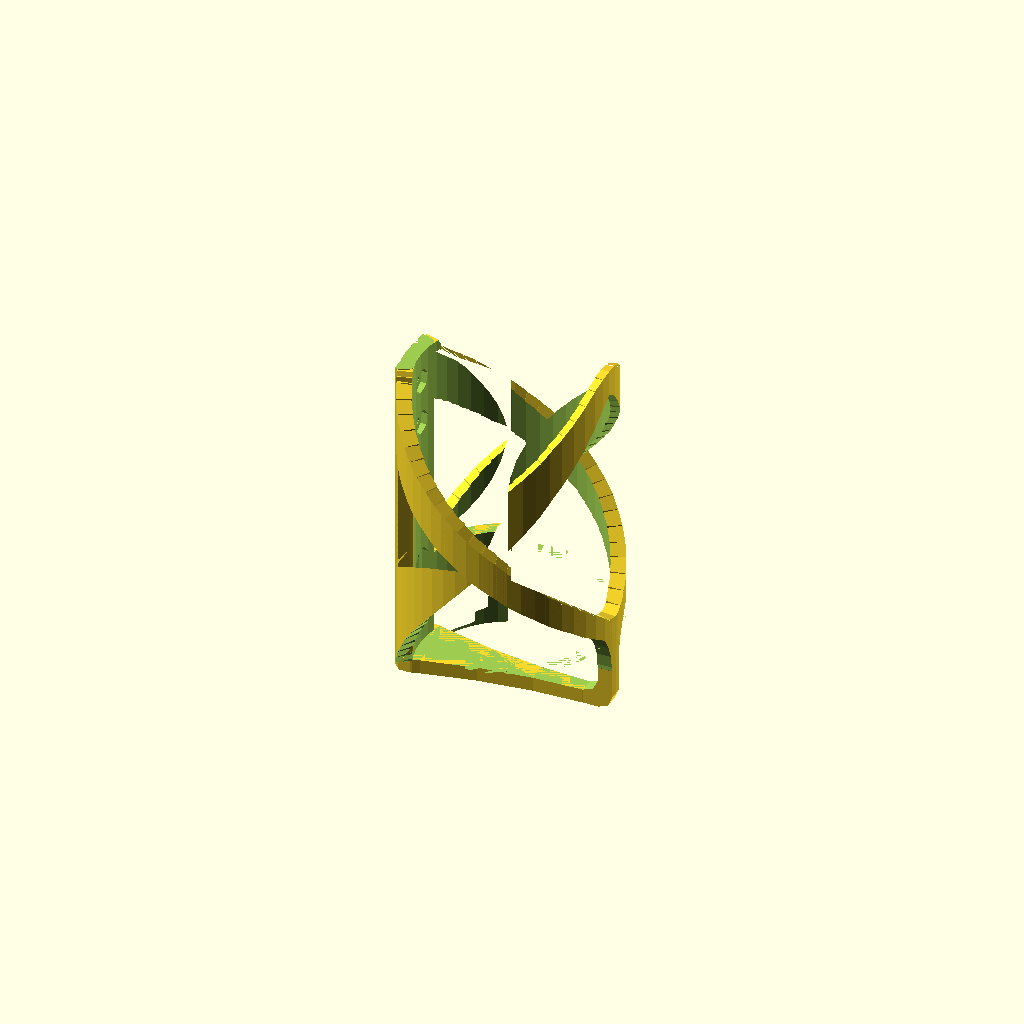
Cell 1 — every parameter at its default value.
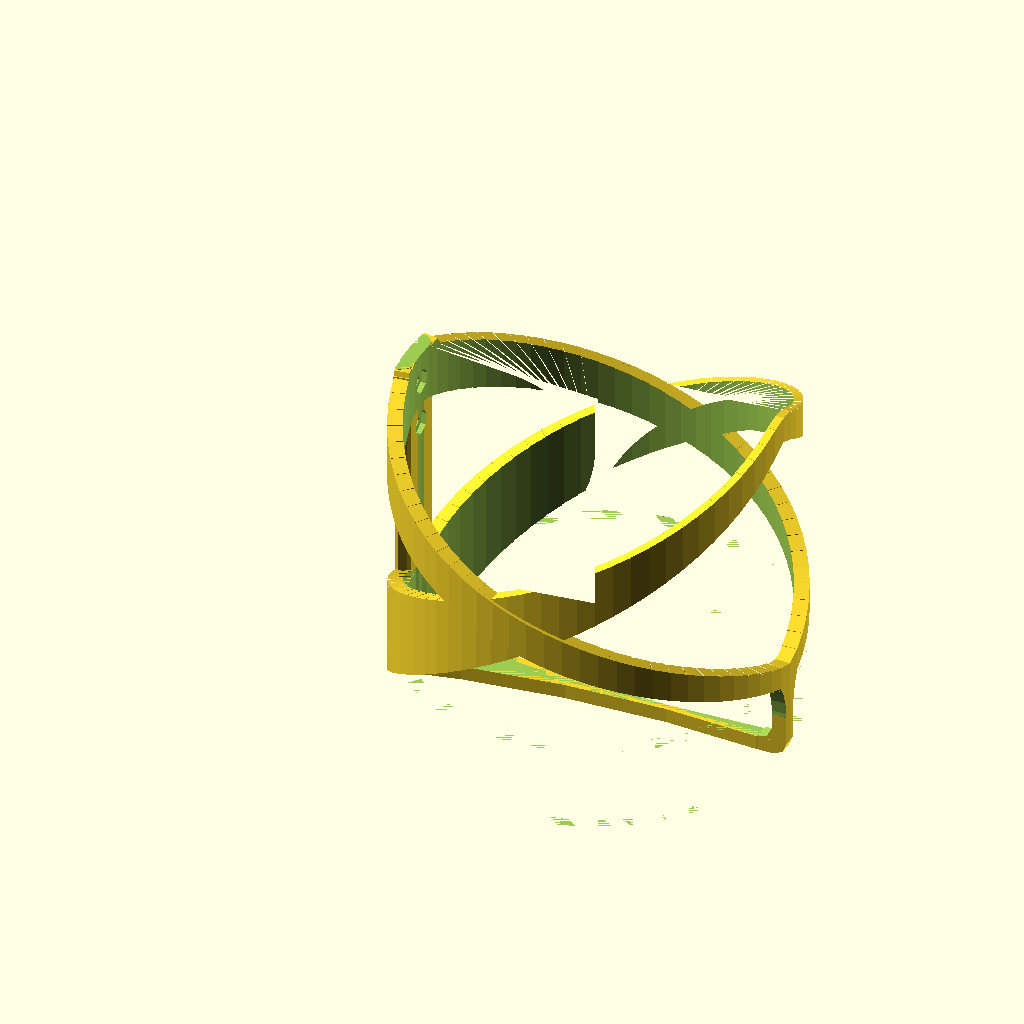
Cell 2 — diameterin set to 146.05, the other parameters unchanged.
All cells are drawn from one camera (rotation 55°, 0°, 25°, orthographic, colour scheme Cornfield), so only the parameter changes between them.
The OpenSCAD source (bottlecage.scad):
// Recreation of the Prusa ASA bottle cage in OpenSCAD
// Copyright 2020 by M. Gutschke
// Released into the public domain under the Creative Commons CC0
// license included by reference.
// https://github.com/gutschke/bottlecage/

$fa = 5;
$fs = 5.4;

hasslot = true;         // Should there be multiple adjustable mount points?

// The following adjustable parameters are in millimeters
diameterin = 73.0250;     // Diameter of bottle (common: 2.875" and 2.6")
bracketheightin = 127;    // Height of bracket
bracketwidthin = 25.4;     // Width of bracket attaching to bike frame
brackettopin = 2.54;     // Radius of reinforcements at top of bracket   
brackettaperin = 1.9; // Bracket tapers in by a few millimeters
screwdistancein = 63.5;  // Distance between primary mounting holes
heightin = 152.4;           // Overall height of entire bottle cage
framediameterin = 44.45; // Diameter of bicycle frame

// The following adjustable parameters are in millimeters
wallthick = 6;          // Wall at thickest part (adds strength)
wallthin = 3.4;         // Wall at thinnest part (adds flexibility)
roundover = 1.4;        // Radius for rounding over some of the edges
screwdiameter = 5;      // M5 mounting screw


// This module generates a double-helix shape that extends all the way down to
// the XY plane. It can be used to cut away shapes from cylinders to form
// different helix strips. It is used by the doublehelix() module. The module
// returns a polyhedron that is comprised of two 180° section each twisting in
// opposite directions. The total height is "h" and the radius is "r".
// Both the bottom and the top of the belix can optionally be rounded-over. To do
// so, the caller must provide a radius for the amount of round-over.
module helixbottom(r, h, r0 = 0, r1) {
  r1_ = r1 == undef ? r0 : r1;

  // Compute the number of steps based on the standard OpenSCAD parameters.
  steps = ceil($fn > 0 ? $fn/2 : min(PI*r/$fs, 180/$fa));

  // In order to avoid rounding errors, we iterate in units of steps. But in
  // order to do math, we need to convert steps to degrees around the helix.
  // The output values of the conversion function cover the range [0:180].
  function deg(s) = round(180*s/steps);

  // The height should not vary linearly. Instead, we want to round-over the start
  // and the end of the curve. This requires a little bit of math to find the
  // elements of the piecewise step function.
  // The total height of the step function is made up of two circle segments at
  // the beginning and at the end of the height-curve, respectively; these segments
  // are connected by a linear section of constant slope. In order to ensure a
  // seamless transition, we need to determine the inner tangent connecting the
  // two circles for both the start and finish point.
  // The first value we compute is the total length along the perimeter (as
  // projected onto the XY plane). This becomes the X axis for our calculation of
  // the height curve.
  p = PI*r;

  // Center point for the circle segment at the start of the height curve.
  p0x = 0; p0y = r0;

  // Center point for the circle segment at the finish of the height curve.
  p1x = p; p1y = h - r1_;

  // Point in the middle between these two center points; this is needed to
  // calculate the inner tangent touching both circles. N.b. the tangent typically
  // would not run through this point. It is merely an auxiliary coordinate to
  // do the necessary calculations.
  pcx = p/2; pcy = (h - r1_ + r0)/2;

  // We imagine two circles that will help us compute the tangent. The first circle
  // is centered around [p0x,p0y], but has a radius of "r0+r1". The second
  // circle is centered around [pcx,pcy], and touches both [p0x,p0y] and [p1x,p1y].
  // The square of the radius of this inscribing circle is "d2". That is also by
  // definition the distance between the inscribing circle and the two circle
  // segments at each end of our height curve.
  d2 = pcx*pcx + pow(pcy - p0y, 2);

  // In order to compute the tangent, we need to know the intersection points
  // of our two auxiliary circles. There are two of these points, be we only
  // need one of them.
  // The computation has a common factor "d" that we calculate up front.
  d = (r0 + r1_)*sqrt(4*d2 - pow(r0 + r1_, 2))/4;

  // Now we are finally ready to compute the intersection point. Again, this is
  // only another auxiliary point that will help compute the tangent.
  pix = (p0x + pcx)/2 + (pcx - p0x)*(pow(r0 + r1_, 2) - d2)/(2*d2) -
        d*(r0 + r1_ - h)/d2;
  piy = (p0y + pcy)/2 + (pcy - p0y)*(pow(r0 + r1_, 2) - d2)/(2*d2) - d*p/d2;

  // The tangent touches the starting circle segment where it intersects with the
  // line between that circle's center and the point [pix,piy] that we just
  // computed. We can find it by computing a vector of length "r0" from the
  // circle's center in the direction of our helper line. In the case of "r0"
  // being zero, we perform an alternate calculation that assumes that the
  // tangent passes through the origin.
  l = r0 > 0 ? r0 / sqrt(pix*pix + pow(piy - r0, 2)) : r1_/sqrt(p1x*p1x + p1y*p1y);
  xl0 = r0 > 0 ? l*pix : 0;
  yl0 = r0 > 0 ? r0 + l*(piy - r0) : 0;

  // Now that we know where the tangent touches the starting circle segment,
  // we also know its slope. This value is perpendicular to our helper line
  // through the circle segment's center and thus easy to compute through
  // geometric construction. In the case of a zero "r0" radius, we again fall
  // back on an alternative construction that relies on the tangent passing
  // through the origin.
  slope = r0 > 0 ? pix/(r0 - piy) : (p1y + l*p1x)/(p1x - l*p1y);

  // Knowing the slope, we can use a similar argument to derive the point where the
  // inner tangent touches the finishing circle segment.
  k = r1_/sqrt(slope*slope + 1);
  xl1 = p - slope*k;
  yl1 = h - r1_ + k;

  // Now we have enough information to assemble our piecewise function.
  function f(x) = x < xl0 ? r0 - sqrt(r0*r0 - x*x)
                : x > xl1 ? h - r1_ + sqrt(r1_*r1_ - pow(p - x, 2))
                : slope*(x - xl0) + yl0;

  // We have to build the entire shape as a single polyhedron. Trying to compose
  // from individual parts makes it more likely to introduce edge cases that don't
  // render correctly.
  polyhedron(
    // We divide the helix shape into arc segments around the center of the
    // cylinder.
    // For each segment, we compute 5 different vertices that will later be used to
    // make up a variety of surfaces.
    points = [ for (s = [0:steps]) each [
      // The following are points on the outside of the helix, gradually
      // increasing in height, as the angle covers the range [0..180]. We also
      // compute the mirror image for the reverse-spin helix.
      [ -r*cos(deg(s)),  r*sin(deg(s)), f(p*s/steps) ],
      [ -r*cos(deg(s)), -r*sin(deg(s)), f(p*s/steps) ],

      // Vertex in the center of the helix, at the same height as the previous
      // points.
      [ 0, 0, h*s/steps ],

      // Projection of the two rotating vertices onto the XY plane.
      [ -r*cos(deg(s)),  r*sin(deg(s)), 0 ],
      [ -r*cos(deg(s)), -r*sin(deg(s)), 0 ]]],

    // Make triangles or faces from the vertices. Pay special attention to the
    // correct orientation of the normal vector. Avoid interior surfaces and
    // duplicates.
    // Iterate in steps of five, as the vertices are arranged in groups of five.
    faces = [ for (i = [0:5:5*(steps-1)]) each [
      // The helical surface cut away from the cylinder is made up of zig-zagging
      // triangles that connect the perimeter of the cylinder to the axis running
      // through its center. The very first (i.e. bottom-most) triangle is special
      // though. It happens to be shared with the helical surface of the
      // opposite-spin helix. In fact, it not only overlaps with that mirrored
      // triangle, these triangles both are fully located inside of the
      // polyhedron. Make sure to skip this triangle to avoid rendering problems.
      each [if (i > 0) [i, i+7, i+2]], [ i, i+5, i+7],

      // Add faces around the perimeter of the cylinder, dropping down from the
      // helical surface to the XY plane. The very first face touches the XY
      // plane with one of its edges and the perimeter face is therefore
      // degenerate. The normal quad is actually just a triangle as two of the
      // vertices coincide. Removing that extra vertex avoids rendering errors.
      [ each [if (i > 0) i], i+3, i+8, i+5 ],

      // The bottom view of our polyhedron is a circle. Construct it from triangles
      // instead of having OpenSCAD build it from a "circle()" primitve. This way,
      // we precisely control vertex locations and avoid unexpected gaps.
      [ 0, i+8, i+3],

      // Repeat all of the above for the mirrored opposite-spin helix. Make sure
      // to use shared vertices where applicable.
      [ 0, i+4, i+9],
      [ each [if (i > 0) i+1], i+6, i+9, i+4 ],
      each [if (i > 0) [i+1, i+2, i+7]], [i+1, i+7, i+6]]]);
}

// This module uses the helixbottom primitive to make a 180° section of a double
// helix. Up to four seperate round-over radii can optionally be specified. If
// some or all are left out, the module fills in defaults (or copies the other
// parameters as applicable).
module doublehelix(r, h, t0, t1, w0, w1, r0 = 0, r1, r2, r3) {
  difference() {
    // The ribbon width can have one or two values
    h1 = h - (w1 == undef ? w0 : w1);

    // And so can the thickness
    t1_ = t1 == undef ? t0 : t1;

    // Make a hollowed-out cylinder
    cylinder(r = r, h = h);
    translate([(t0 - t1_)/2, 0, -0.05])
      cylinder(r = r - (t0 + t1_)/2, h = h + 0.1);

    // Then cut away the bottom of the helix
    union() {
      helixbottom(r = r + 1, h = h1, r0 = r0, r1 = r1);
      translate([0, 0, -0.05]) cylinder(r = r + 1, h = 0.06);
    }

    // Now do the same for the top edge of the helix
    translate([0, 0, w0])
      difference() {
        cylinder(r = r + 1, h = h - w0 + 0.1);
        helixbottom(r = r + 2, h = h - w0, r0 = r2 == undef ? r0 : r2, r1 = r3);
      }
  }
}

// Diameter of bottle including some extra slack
diameter = diameterin + 2.5;

// Total bracketheight plus some extra reinforcement
bracketheight = bracketheightin + 2*wallthick;

// Width of bracket attaching to bike frame
bracketwidth = bracketwidthin;

// Radius of reinforcements at top of bracket
brackettop = brackettopin;

// Bracket tapers in by a few millimeters
brackettaper = brackettaperin;

// Distance between screws
screwdistance = screwdistancein;

// Overall height of entire bottle cage
height = heightin;

// Diameter of bicycle frame
framediameter = framediameterin;

// Dimensions of top loop
toploopheight = height/sqrt(2);
toploopoffset = bracketheight - toploopheight + 1.25;

// The basic shape of the bottle cage can be assembled from its individual
// components (two double-helix loops, a back bracket and a bottom brace). But
// at least one of the transitions, where the top loop meets the bottom brace is
// hard to do without sharp angles. We add the missing transition as a
// post-processing step and thus have to wrap the construction of the basic bottle
// cage into a module.
module bottlecage_() {
  difference() {
    // Outer diameter of double helix
    outerdiameter = diameter + wallthick + wallthin;

    // The thickness of the bracket aligns with the loop as it exits the bracket
    bracketthickness = outerdiameter/2-(diameter/2)*
                       sqrt(1-pow((bracketwidth/2-brackettaper/4)/(diameter/2), 2));

    // The bottom brace has a similar issue where it transitions from
    // horizontal to vertical
    bracethickness = wallthick+diameter/2*(1-sqrt(1-pow(wallthick/diameter, 2)));

    // Combine all the components, so that we can use difference() to make openings
    union() {
      // Bottom loop
      difference() {
        // Shift down to make nicer connection with bracket
        translate([outerdiameter/2-0.4, 0, -3])
          doublehelix(r = outerdiameter/2, h = height+5,
                      // Part at bracket is strong; outer part is more flexible
                      t0 = wallthick, t1 = wallthin,
                      // Loop attached to bracket is wider than free section
                      w0 = 45, w1 = 11,
                      // Round over all corners to look more organic
                      r0 = 20, r1 = 5, r2 = 20, r3 = 20);
        
        // We moved the loop into a visually pleasing location, where is
        // attaches  to the bracket. This results in some sections spilling
        // over, where they shouldn't be. Cut off everything below the XY plane.
        translate([-10, -100, -100])
          cube([100, 200, 100]);
      }
 
      // Top loop
      difference() {
        // This is pretty much the same as the bottom loop just turned 180° around
        // the Z axis. Also, unlike the bottom loop which thins out at the open top
        // the top loop maintains a constant thickness of "wallthick" throughout.
        // This will require adjustments to various dimensions throughout the rest
        // of the model (e.g. for the bottom brace).
        translate([outerdiameter/2-0.4+(wallthick-wallthin)/2, 0, toploopoffset])
        rotate([0, 0, 180])
          doublehelix(r=outerdiameter/2 + (wallthick - wallthin)/2,
                      h = toploopheight,
                      t0 = wallthick, t1 = wallthick,
                      w0 = 9, w1 = 24,
                      r0 = 15, r1 = 25, r2 = 10, r3 = 25);
 
        // Clean up any excess material from the loop that extends past the top
        // of the bracket
        translate([-10, -100, bracketheight])
          cube([100, 200, 100]);
      }
      
      // Bracket attaching the bottle cage to the bike frame
      difference() {
        union() {
          // The body of the bracket is tapered and has rounded over edges
          linear_extrude(bracketheight)
            hull() {
              translate([roundover, roundover-bracketwidth/2]) circle(roundover);
              translate([bracketthickness-roundover,
                         roundover-bracketwidth/2+brackettaper]) circle(roundover);
              translate([bracketthickness-roundover,
                        -roundover+bracketwidth/2-brackettaper]) circle(roundover);
              translate([roundover,-roundover+bracketwidth/2]) circle(roundover);
          }

          // Put some extra reinforcements around the top of the bracket
          for (i = [1, -1])
            translate([outerdiameter/2-0.4, 0, 0])
              rotate([0, 0,
                     i*atan((bracketwidth/2-roundover/4)/(outerdiameter/2-0.4))])
              translate([-(outerdiameter/2-0.4)-(wallthick - wallthin - 0.9)/4,
                         0, bracketheight - 0.9*brackettop])
              rotate([0, 90, 0]) {
                cylinder(r = brackettop, h = 2*wallthick);
                translate([0, -brackettop, 0])
                  cube([brackettop, 2*brackettop, 2*wallthick]);
            }
        }

        // We raised the reinforcement a little bit, to clean up some joints.
        // Now we need to remove excess material
        translate([-10, -100, bracketheight])
          cube([100, 200, 100]);
      }
   
      // Brace at the bottom of the cage, preventing the bottle from falling out
      linear_extrude(height = wallthick)
        difference() {
          // Basic tapered shape of bottom brace
          polygon([[bracketthickness/4,  bracketwidth/2],
                   [bracketthickness,  bracketwidth/2],
                   [outerdiameter - 0.4 - bracethickness - wallthin,  wallthick/2],
                   [outerdiameter - 0.4 - wallthin,  wallthick/2],
                   [outerdiameter - 0.4 - wallthin, -wallthick/2],
                   [outerdiameter - 0.4 - bracethickness - wallthin, -wallthick/2],
                   [bracketthickness, -bracketwidth/2],
                   [bracketthickness/4, -bracketwidth/2]]);

          // Sweep the taper in a more rounded shape. We do this by computing
          // large-diameter circles that touch the two end-points of the tapered
          // section of the brace.
          r = 3 * outerdiameter;
          d = sqrt(pow(bracketthickness - (outerdiameter - 0.4 - bracethickness - wallthin), 2) +
                       pow(bracketwidth/2 - wallthick/2, 2));
          h = sqrt(pow(r, 2) - pow(d/2, 2));
          x = (outerdiameter - 0.4 - bracethickness - wallthin - bracketthickness)/2 -
              h/d*(wallthick/2 - bracketwidth/2) + bracketthickness;
          y = (wallthick - bracketwidth)/4 + bracketwidth/2 +
              h/d*(outerdiameter - 0.4 - bracethickness - wallthin - bracketthickness);
          translate([x, y]) circle(r = r);
          translate([x,-y]) circle(r = r);
        }
      
      // Where the brace transitions from vertical to horizontal, we are dealing
      // with several different geometric shapes. This will be done in two parts.
      // The additive part is here. And a little further down is the section
      // where we remove all the excess material.
      intersection() {
        union() {
          // Rounded transition from vertical to horizontal. This will give us the
          // outside round edge at the bottom of the brace.
          translate([outerdiameter - 0.4 - wallthin - bracethickness + wallthick, 0, wallthick])
            rotate([90, 0, 0])
            cylinder(r = bracethickness, h = wallthick, center = true);
          
          // Vertical part of the brace  
          translate([(outerdiameter + diameter)/2 - 0.4 + 1.5*wallthick - wallthin/2 - bracethickness, -wallthick/2, wallthick])
            cube([bracethickness, wallthick, toploopoffset]);
          }
       // Intersect the vertical section of the brace with a cylinder encompassing
       // the entire bottle cage. This gives the previously cube-shaped section a
       // nice round outer edge.
       translate([outerdiameter/2 - 0.4 + (wallthick - wallthin)/2, 0, 0])
          cylinder(r = diameter/2 + wallthick, height);
      }
    }

    // Make space for the bicycle frame, so that the bracket can attach without
    // wobbling from side to side
    translate([-sqrt(pow(framediameter/2, 2) -
                     pow((bracketwidth)/2 - brackettaper, 2)) - 0.5, 0, 0])
      cylinder(r = framediameter/2, h = bracketheight);

    // Drill mounting holes
    for (z = [ wallthick + (bracketheight + screwdistance)/2,
               each [if (hasslot) bracketheight - bracketwidth/2]])
      translate([0, 0, z]) {
        rotate([0, 90, 0])
          cylinder(r = screwdiameter/2 + 0.25, h = bracketthickness);
        translate([wallthick - screwdiameter/2, 0, 0])
          rotate([0, 90, 0])
            cylinder(r = screwdiameter + 0.25, h = bracketthickness);
    }
    // And an elongated slot for non-standard mounting holes
    hull() {
      for (z = [wallthick + (bracketheight - screwdistance)/2,
                each [if (hasslot) bracketwidth/2 + wallthick]])
      translate([0, 0, z])
        rotate([0, 90, 0])
          cylinder(r = screwdiameter/2 + 0.25, h = bracketthickness);
    }
    hull() {
      for (z = [wallthick + (bracketheight - screwdistance)/2,
                each [if (hasslot) bracketwidth/2 + wallthick]])
        translate([wallthick - screwdiameter/2, 0, z])
          rotate([0, 90, 0])
            cylinder(r = screwdiameter + 0.25, h = bracketthickness);
    }

    // Carve out space on the inside of the cage for the bottle
    union() {
      difference() {
        translate([outerdiameter/2 - 0.4 + (wallthick - wallthin)/2, 0, wallthick])
          cylinder(r = diameter/2, h = bracketheight - wallthick);

        // The transition of the bottom brace from horizontol to vertical is a
        // complex shape. We do that in a separate step. Notch out a section in
        // the cylinder, so that we don't remove more material than we should.
        translate([outerdiameter - 0.4 - wallthin - wallthick,
                   -5*wallthick, wallthick])
          cube([wallthick, 10*wallthick, wallthick]);
      }

      // Gradually translate the shape that we cut out by transitioning from a
      // vertical cylinder (the bottle) to a horizontal cylinder (the bent
      // section of the bottom brace). A hull can make this gradually change.
      hull() {
        translate([outerdiameter - 0.4 - wallthick - wallthin, -wallthick/2,
                   2*wallthick])
          rotate([-90, 0, 0])
          cylinder(r = wallthick, h = wallthick);
        translate([outerdiameter/2 - 0.4 + (wallthick - wallthin)/2, 0,
                   2*wallthick])
            cylinder(r = diameter/2, h = bracketheight - wallthick);
      }
    }

    // Cleanly finish the bottom of the bracket
    rotate([0, 45, 0])
      cube([100, 100, bracketthickness/2], center=true);
  }
}

module bottlecage() {
  // The bottle cage is almost perfect, if it wasn't for the missing transition
  // from the bottom of the top loop to the vertical section of the bottom
  // brace.
  // These shapes are too complex for us to do a perfect fit. But by cutting
  // things apart and reassembling them, we can come really close.
  bottlecage_();

  difference() {
    // Cut out a section of the bottlecage that needs a sweeping transition.
    // Then put a hull around it. Afterwards, cut round shapes from the
    // sides of the hull and overlay the entire structure ontop of
    // the original bottle cage.
    hull() {
      intersection() {
        bottlecage_();

        // This part of the code uses approximated values, as the complex shape
        // of the loop makes it hard to perfectly compute the coordinates. Unless
        // there are large adjustments to the overall dimensions, the
        // inaccuracies should be really minute though.
        translate([diameter - 0.4, 1-3*wallthick, 3*wallthick])
          cube([2*wallthick, 6*wallthick - 2, toploopoffset + 9 - 3*wallthick]);
      }
    }
    
    // Now that we have a section of the bottle cage with a skin stretched over it
    // by the hull() operator, we can remove the space that will be occupied by the
    // bottle. It was erroneously added by hull().
    translate([diameter/2 - 0.4 + wallthick, 0, wallthick])
      cylinder(r = diameter/2, h = bracketheight - wallthick);
 
    // Sweep the transition by cutting out two large cylinder shapes touching the
    // hull in just the corners. Again, there are unfortunately a few empirically
    // determined values here. There is only so much we can compute.
    r = 5 * wallthick;
    d = sqrt(pow(1.8*wallthick, 2) + pow(toploopoffset + 9 - 3*wallthick, 2));
    h = sqrt(pow(r, 2) - pow(d/2, 2));
    x = 0.9*wallthick + h/d*(toploopoffset + 9 - 3*wallthick) + wallthick/2;
    y = (toploopoffset + 9 - 3*wallthick)/2 - h/d*1.8*wallthick + 3*wallthick;
    for (i = [-1, 1])
      translate([diameter/2 - 0.4,  i*x, y])
      rotate([0, 90, 0])
        cylinder(r = r, h = diameter);
  }
}

bottlecage();
Customizer parameters (derived from the source; name, type, default, range or options):
hasslot: bool, default true
diameterin: number, default 73.025
bracketheightin: number, default 127
bracketwidthin: number, default 25.4
brackettopin: number, default 2.54
brackettaperin: number, default 1.9
screwdistancein: number, default 63.5
heightin: number, default 152.4
framediameterin: number, default 44.45
wallthick: number, default 6
wallthin: number, default 3.4
roundover: number, default 1.4
screwdiameter: number, default 5
